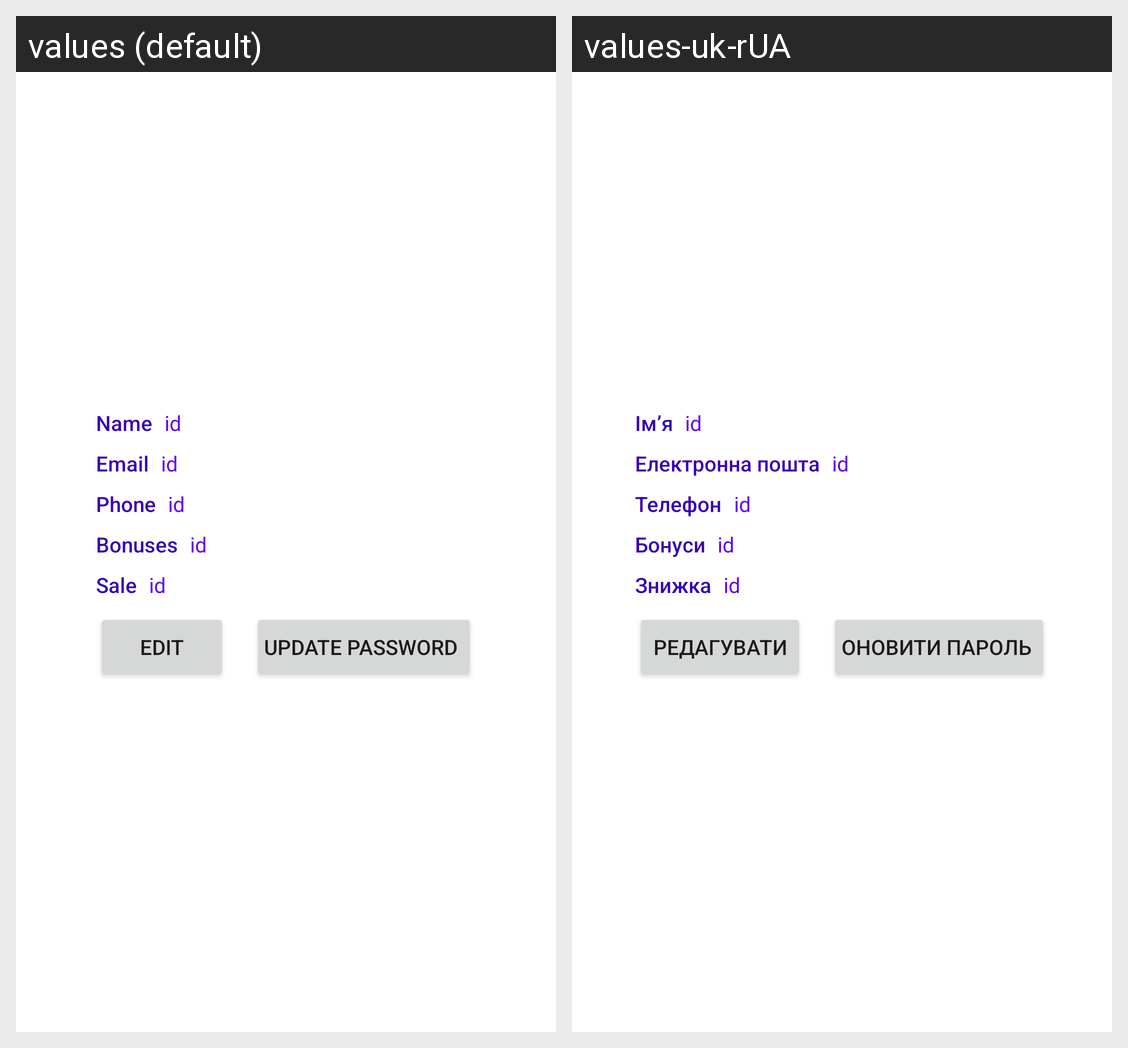

Locale-by-locale string values for the Android screen shown in this grid:
Android screen res/layout/fragment_user_info.xml rendered under 2 locales, left to right: values (default), values-uk-rUA. Device: Nexus 5 (rendered at 1080×1920; each locale shown at half size, 540×960, under a caption strip naming it); theme Theme.Clean_Digital_Mobile.
Strings drawn on this screen, with the default value and each locale's value (text and hints the layout hard-codes, and strings that could not be matched under every locale, appear in the picture but are not listed):

name
  values: Name
  values-uk-rUA: Імʼя

id
  values: id
  values-uk-rUA: id

email
  values: Email
  values-uk-rUA: Електронна пошта

phone
  values: Phone
  values-uk-rUA: Телефон

bonuses
  values: Bonuses
  values-uk-rUA: Бонуси

sale
  values: Sale
  values-uk-rUA: Знижка

edit
  values: Edit
  values-uk-rUA: Редагувати

update_password
  values: Update password
  values-uk-rUA: Оновити пароль
